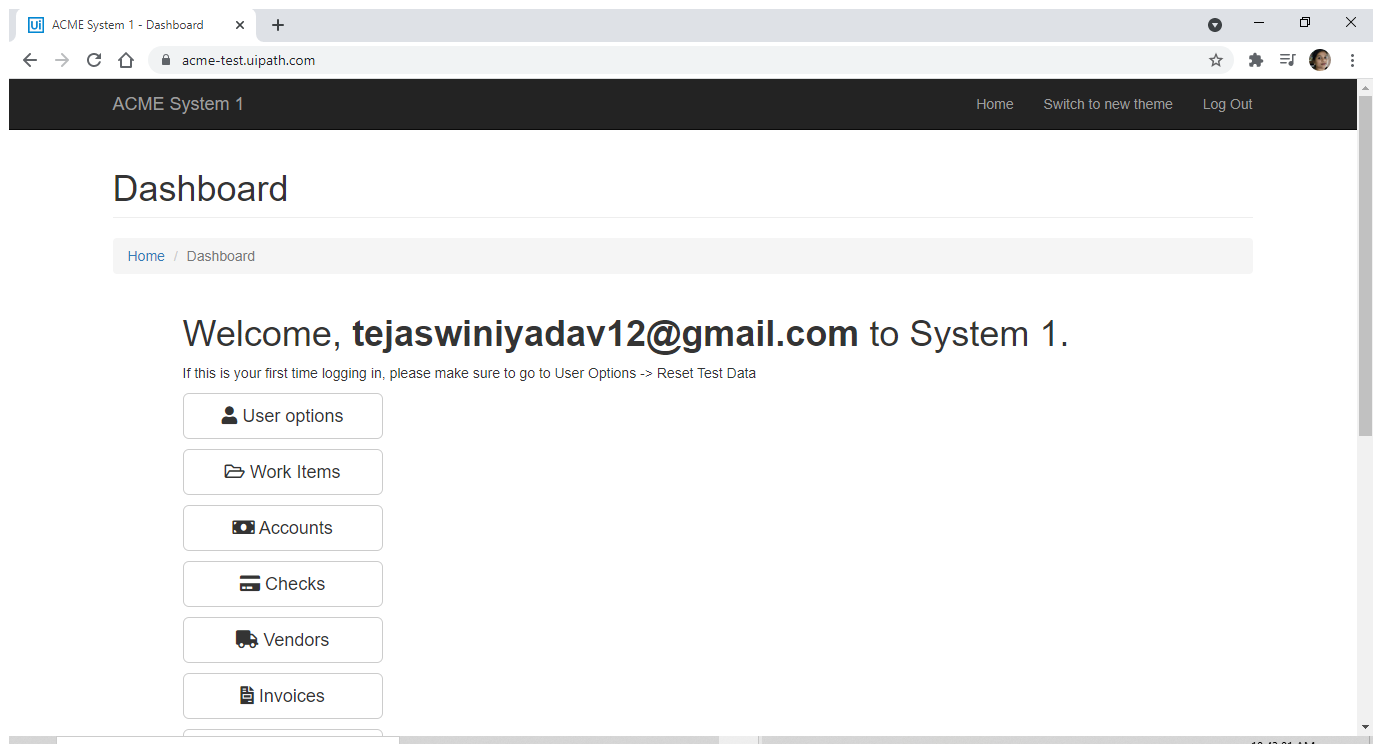
Task: Calculate Client Security Hash Framework Academy
Workflow: System1_Close

Step 1: Use Browser Chrome: ACME System 1 - Dashboard in window 'ACME System 1 - *' (chrome.exe)

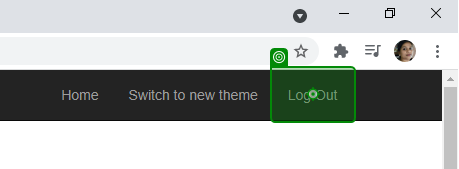
Step 2: click on 'Log Out'

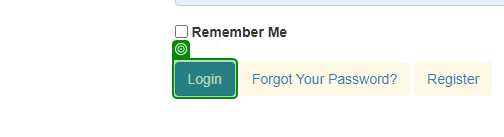
Step 3: check 'Login'